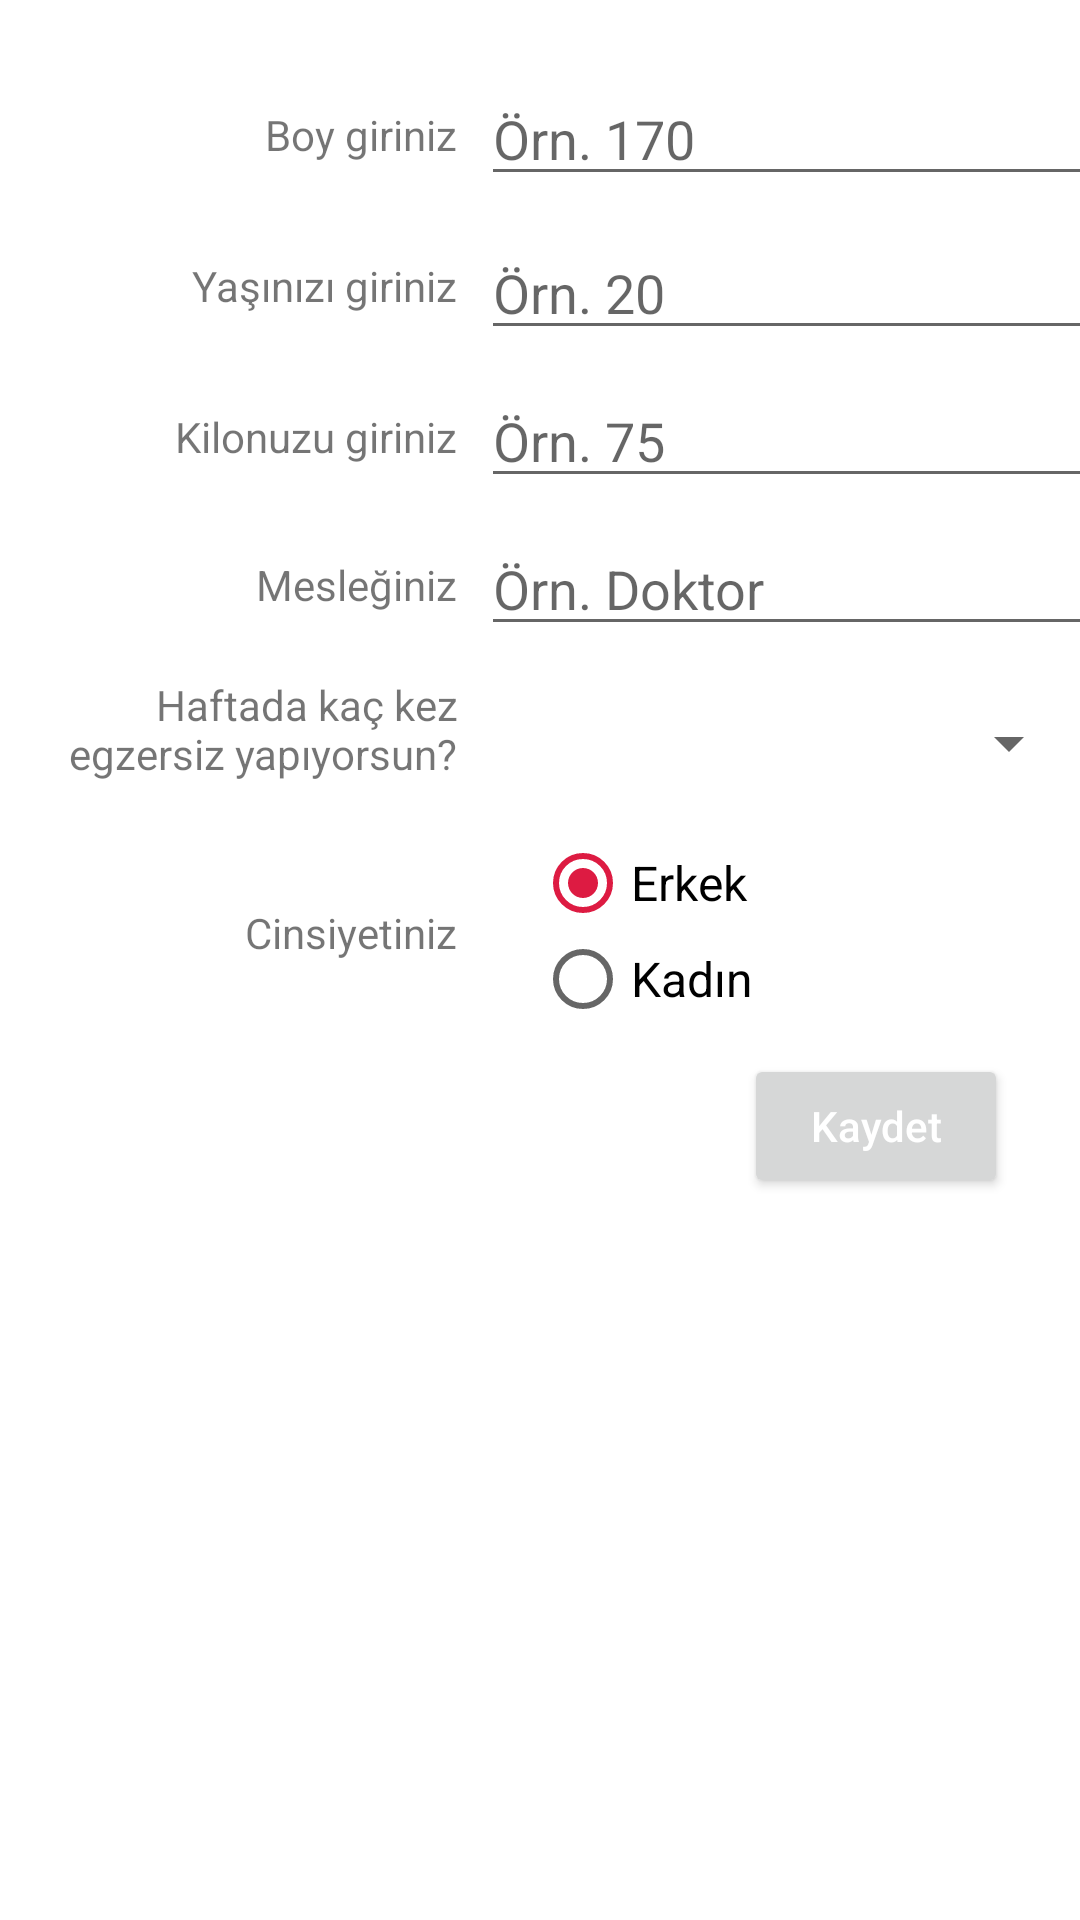

Here is an Android app screen rendered from its layout file. Give the layout XML and the strings, colors and styles it references.
<!-- AndroidManifest.xml: application theme Theme.FitNow -->
<!-- res/layout/activity_userinformation.xml -->
<?xml version="1.0" encoding="utf-8"?>
<RelativeLayout
    xmlns:android="http://schemas.android.com/apk/res/android"
    xmlns:app="http://schemas.android.com/apk/res-auto"
    xmlns:tools="http://schemas.android.com/tools"
    android:layout_height="match_parent"
    android:layout_width="match_parent">

    <ScrollView
        android:layout_width="match_parent"
        android:layout_height="match_parent">

        <androidx.constraintlayout.widget.ConstraintLayout
            android:layout_width="match_parent"
            android:layout_height="wrap_content"
            tools:context=".ui.user.UserinformationActivity">

            <EditText
                android:id="@+id/ui_age"
                android:layout_width="wrap_content"
                android:layout_height="wrap_content"
                android:layout_marginStart="8dp"
                android:layout_marginTop="10dp"
                android:ems="10"
                android:hint="@string/ageHint"
                android:inputType="number"
                app:layout_constraintStart_toEndOf="@+id/textView2"
                app:layout_constraintTop_toBottomOf="@+id/ui_height" />

            <EditText
                android:id="@+id/ui_job"
                android:layout_width="wrap_content"
                android:layout_height="wrap_content"
                android:layout_marginTop="8dp"
                android:ems="10"
                android:hint="@string/jobHint"
                app:layout_constraintStart_toStartOf="@+id/ui_weight"
                app:layout_constraintTop_toBottomOf="@+id/ui_weight" />

            <EditText
                android:id="@+id/ui_height"
                android:layout_width="wrap_content"
                android:layout_height="wrap_content"
                android:layout_marginTop="24dp"
                android:ems="10"
                android:hint="@string/heightHint"
                android:inputType="number"
                app:layout_constraintStart_toStartOf="@+id/ui_age"
                app:layout_constraintTop_toTopOf="parent" />

            <TextView
                android:id="@+id/textView2"
                android:layout_width="wrap_content"
                android:layout_height="wrap_content"
                android:layout_marginStart="64dp"
                android:text="@string/age"
                app:layout_constraintBottom_toBottomOf="@+id/ui_age"
                app:layout_constraintStart_toStartOf="parent"
                app:layout_constraintTop_toTopOf="@+id/ui_age"
                app:layout_constraintVertical_bias="0.461" />

            <TextView
                android:id="@+id/textView4"
                android:layout_width="150dp"
                android:layout_height="40dp"
                android:text="@string/exercise"
                android:textAlignment="textEnd"
                app:layout_constraintEnd_toEndOf="@+id/textView3"
                app:layout_constraintTop_toTopOf="@+id/uispinner_exercise" />

            <TextView
                android:id="@+id/textView3"
                android:layout_width="wrap_content"
                android:layout_height="wrap_content"
                android:text="@string/job"
                app:layout_constraintBottom_toBottomOf="@+id/ui_job"
                app:layout_constraintEnd_toEndOf="@+id/textView7"
                app:layout_constraintTop_toTopOf="@+id/ui_job" />

            <TextView
                android:id="@+id/textView5"
                android:layout_width="wrap_content"
                android:layout_height="wrap_content"
                android:text="@string/height"
                app:layout_constraintBottom_toBottomOf="@+id/ui_height"
                app:layout_constraintEnd_toEndOf="@+id/textView2"
                app:layout_constraintTop_toTopOf="@+id/ui_height" />

            <TextView
                android:id="@+id/textView6"
                android:layout_width="wrap_content"
                android:layout_height="wrap_content"
                android:text="@string/gender"
                app:layout_constraintBottom_toBottomOf="@+id/genderRadioGroup"
                app:layout_constraintEnd_toEndOf="@+id/textView4"
                app:layout_constraintTop_toTopOf="@+id/genderRadioGroup" />


            <RadioGroup
                android:id="@+id/genderRadioGroup"
                android:layout_width="164dp"
                android:layout_height="65dp"
                android:layout_marginTop="8dp"
                app:layout_constraintEnd_toEndOf="@+id/uispinner_exercise"
                app:layout_constraintStart_toStartOf="@+id/uispinner_exercise"
                app:layout_constraintTop_toBottomOf="@+id/uispinner_exercise">

                <RadioButton
                    android:id="@+id/radioButtonMale"
                    android:layout_width="90dp"
                    android:layout_height="32dp"
                    android:checked="true"
                    android:text="@string/male"
                    android:textSize="16sp" />

                <RadioButton
                    android:id="@+id/radioButtonFemale"
                    android:layout_width="90dp"
                    android:layout_height="32dp"
                    android:text="@string/female"
                    android:textSize="16sp" />

            </RadioGroup>

            <Button
                android:id="@+id/btnSave"
                android:layout_width="wrap_content"
                android:layout_height="wrap_content"
                android:layout_marginTop="8dp"
                android:layout_marginEnd="24dp"
                android:text="@string/saveString"
                android:textAllCaps="false"
                android:textColor="@color/white"
                app:layout_constraintEnd_toEndOf="parent"
                app:layout_constraintTop_toBottomOf="@+id/genderRadioGroup" />

            <TextView
                android:id="@+id/textView7"
                android:layout_width="wrap_content"
                android:layout_height="wrap_content"
                android:text="@string/weight"
                app:layout_constraintBottom_toBottomOf="@+id/ui_weight"
                app:layout_constraintEnd_toEndOf="@+id/textView2"
                app:layout_constraintTop_toTopOf="@+id/ui_weight" />

            <EditText
                android:id="@+id/ui_weight"
                android:layout_width="wrap_content"
                android:layout_height="wrap_content"
                android:layout_marginTop="8dp"
                android:ems="10"
                android:hint="@string/weightHint"
                android:inputType="number"
                app:layout_constraintStart_toStartOf="@+id/ui_age"
                app:layout_constraintTop_toBottomOf="@+id/ui_age" />

            <Spinner
                android:id="@+id/uispinner_exercise"
                android:layout_width="200dp"
                android:layout_height="45dp"
                android:layout_marginTop="10dp"
                app:layout_constraintStart_toStartOf="@+id/ui_job"
                app:layout_constraintTop_toBottomOf="@+id/ui_job" />


        </androidx.constraintlayout.widget.ConstraintLayout>
    </ScrollView>
</RelativeLayout>
<!-- resources referenced by this layout -->
<resources>
  <color name="white">#FFFFFFFF</color>
  <string name="age">Yaşınızı giriniz</string>
  <string name="ageHint">Örn. 20</string>
  <string name="exercise">Haftada kaç kez egzersiz yapıyorsun?</string>
  <string name="female">Kadın</string>
  <string name="gender">Cinsiyetiniz</string>
  <string name="height">Boy giriniz</string>
  <string name="heightHint">Örn. 170</string>
  <string name="job">Mesleğiniz</string>
  <string name="jobHint">Örn. Doktor</string>
  <string name="male">Erkek</string>
  <string name="saveString">Kaydet</string>
  <string name="weight">Kilonuzu giriniz</string>
  <string name="weightHint">Örn. 75</string>
  <style name="Theme.FitNow" parent="Theme.MaterialComponents.DayNight.NoActionBar">
          
          <item name="colorPrimary">@color/lavender_blue</item>
          <item name="colorPrimaryVariant">@color/rocket_metallic</item>
          <item name="colorOnPrimary">@color/black_coffe</item>
          
          <item name="colorSecondary">@color/crimson</item>
          <item name="colorSecondaryVariant">@color/heliotrope_gray</item>
          <item name="colorOnSecondary">@color/cadet_blue</item>
          
          <item name="android:statusBarColor">?attr/colorOnSecondary</item>
          
      </style>
  <color name="lavender_blue">#C9C9EE</color>
  <color name="rocket_metallic">#816F68</color>
  
      Koyu açık karışık tonlar
  <color name="black_coffe">#32292F</color>
  <color name="crimson">#DD1B42</color>
  <color name="heliotrope_gray">#BAABBD</color>
  <color name="cadet_blue">#70ABAF</color>
</resources>
